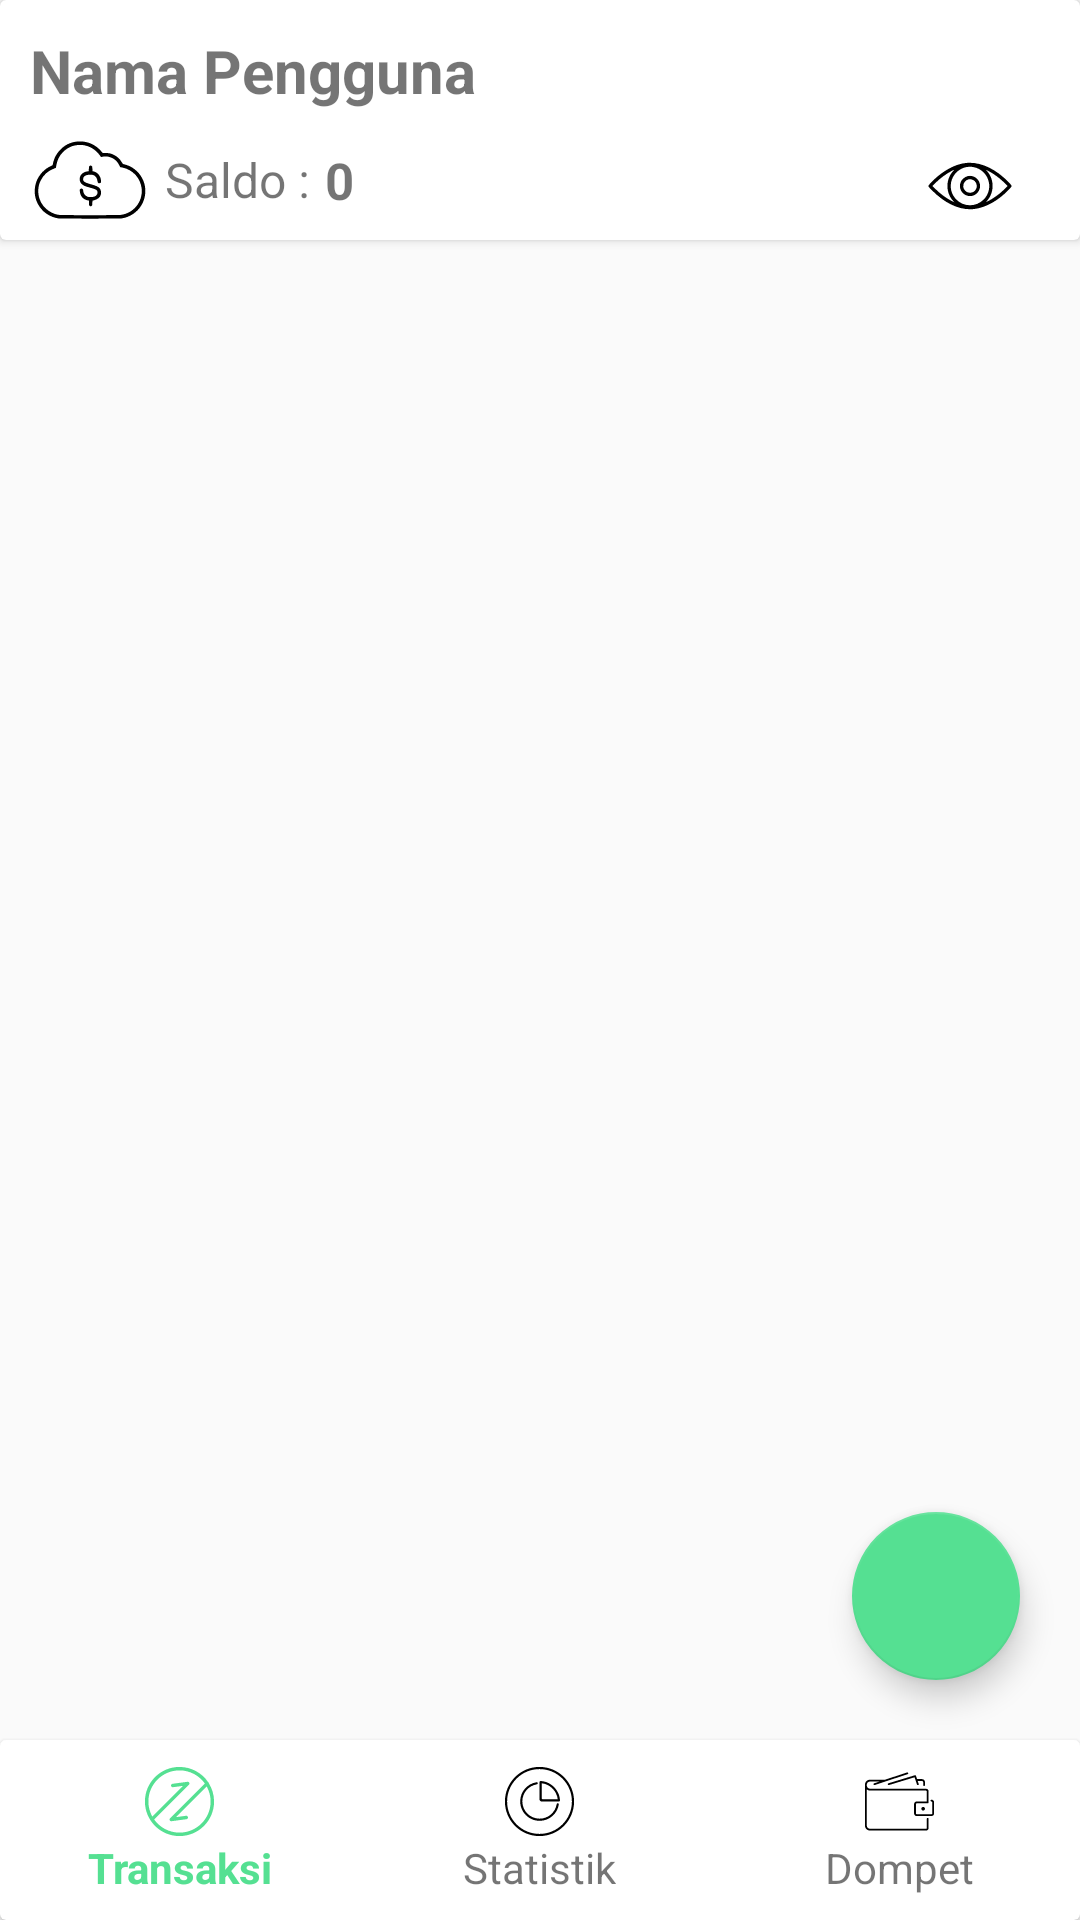

This screen was rendered from an Android layout file. Write that file and the resources it references.
<!-- AndroidManifest.xml: application theme AppTheme -->
<!-- res/layout/activity_utama.xml -->
<?xml version="1.0" encoding="utf-8"?>
<RelativeLayout
    xmlns:android="http://schemas.android.com/apk/res/android"
    xmlns:tools="http://schemas.android.com/tools"
    xmlns:app="http://schemas.android.com/apk/res-auto"
    android:layout_width="match_parent"
    android:layout_height="match_parent"
    android:background="@drawable/background2"
    tools:context=".UtamaActivity">

  <androidx.cardview.widget.CardView
      android:id="@+id/lin_budget"
      android:layout_width="match_parent"
      android:layout_height="wrap_content"
      android:orientation="vertical">

    <LinearLayout
        android:layout_width="match_parent"
        android:layout_height="wrap_content"
        android:orientation="vertical">

      <LinearLayout
          android:layout_width="match_parent"
          android:layout_height="wrap_content"
          android:orientation="horizontal">

        <LinearLayout
            android:layout_width="340dp"
            android:layout_height="wrap_content"
            android:orientation="horizontal">

          <TextView
              android:id="@+id/tmpl_UserName"
              android:layout_width="wrap_content"
              android:layout_height="wrap_content"
              android:text="@string/user_name"
              android:textStyle="bold"
              android:textSize="20sp"
              android:layout_marginTop="10sp"
              android:layout_marginLeft="10dp"/>
        </LinearLayout>
        <LinearLayout
            android:layout_width="wrap_content"
            android:layout_height="wrap_content"
            android:orientation="horizontal">

          <ImageButton
              android:id="@+id/menutransaksi"
              android:layout_width="40dp"
              android:layout_height="40dp"
              android:background="?attr/selectableItemBackgroundBorderless"
              android:contentDescription="HideMoney"
              android:src="@drawable/baseline_menu_24"
              tools:ignore="TouchTargetSizeCheck" />

        </LinearLayout>

      </LinearLayout>

      <LinearLayout
          android:layout_width="wrap_content"
          android:layout_height="wrap_content"
          android:orientation="horizontal">

        <LinearLayout
            android:layout_width="wrap_content"
            android:layout_height="wrap_content"
          android:orientation="horizontal">

          <ImageView
              android:layout_width="40dp"
              android:layout_height="40dp"
              android:src="@drawable/money"
              android:layout_marginLeft="10dp"
              android:contentDescription="@string/money_icon_description" />

          <TextView
              android:layout_width="wrap_content"
              android:layout_height="wrap_content"
              android:text="@string/saldo"
              android:textSize="16sp"
              android:layout_gravity="center_vertical"
              android:layout_marginStart="5sp" />

          <TextView
              android:id="@+id/Balance"
              android:layout_width="150dp"
              android:layout_height="wrap_content"
              android:text="@string/balance"
              android:textStyle="bold"
              android:textSize="17sp"
              android:layout_gravity="center_vertical"
              android:layout_marginStart="5sp"/>

        </LinearLayout>
        <ImageButton
            android:id="@+id/eyeicon"
            android:layout_width="30dp"
            android:layout_height="30dp"
            android:layout_marginStart="50dp"
            android:background="?attr/selectableItemBackgroundBorderless"
            android:contentDescription="HideMoney"
            android:padding="16dp"
            android:src="@drawable/eye"
            tools:ignore="Hide,TouchTargetSizeCheck"
            android:layout_marginTop="7dp"/>
        </LinearLayout>
    </LinearLayout>

  </androidx.cardview.widget.CardView>

  <androidx.recyclerview.widget.RecyclerView
      android:id="@+id/recyclerViewMain"
      android:layout_width="match_parent"
      android:layout_height="wrap_content"
      android:orientation="vertical"
      android:layout_below="@id/lin_budget"
      android:layout_marginTop="5dp"
      android:clipToPadding="false"
      android:scrollbars="vertical"
      android:layout_marginBottom="72dp"/>


  <androidx.cardview.widget.CardView
      android:id="@+id/cardViewMenu"
      android:layout_width="match_parent"
      android:layout_height="wrap_content"
      android:layout_alignParentBottom="true"
      android:elevation="6dp"
      android:background="#FFFFFF">

    <LinearLayout
        android:layout_width="match_parent"
        android:layout_height="wrap_content"
        android:orientation="horizontal"
        android:baselineAligned="true">

      
      <LinearLayout
          android:id="@+id/menu1"
          android:layout_width="0dp"
          android:layout_height="wrap_content"
          android:layout_weight="1"
          android:orientation="vertical"
          android:gravity="center"
          android:padding="8dp">

        <ImageView
            android:id="@+id/iconmenu1"
            android:layout_width="25dp"
            android:layout_height="25dp"
            android:src="@drawable/transaction"
            android:contentDescription="@string/menu_1_description"
            app:tint="@color/menu_icon_color" />

        <TextView
            android:id="@+id/textmenu1"
            android:layout_width="wrap_content"
            android:layout_height="wrap_content"
            android:text="@string/menu_1_text"
            android:textStyle="bold"
            android:textColor="@color/menu_text_color" />
      </LinearLayout>


      
      <LinearLayout
          android:id="@+id/menu2"
          android:layout_width="0dp"
          android:layout_height="wrap_content"
          android:layout_weight="1"
          android:orientation="vertical"
          android:gravity="center"
          android:padding="8dp">

        <ImageView
            android:layout_width="25dp"
            android:layout_height="25dp"
            android:src="@drawable/statisticspie"
            android:contentDescription="@string/menu_2_description" />

        <TextView
            android:layout_width="wrap_content"
            android:layout_height="wrap_content"
            android:text="@string/menu_2_text" />
      </LinearLayout>

      
      <LinearLayout
          android:id="@+id/menu3"
          android:layout_width="0dp"
          android:layout_height="wrap_content"
          android:layout_weight="1"
          android:orientation="vertical"
          android:gravity="center"
          android:padding="8dp">

        <ImageView
            android:layout_width="25dp"
            android:layout_height="25dp"
            android:src="@drawable/wallet"
            android:contentDescription="@string/menu_3_description" />

        <TextView
            android:layout_width="wrap_content"
            android:layout_height="wrap_content"
            android:text="@string/menu_3_text" />
      </LinearLayout>
    </LinearLayout>
  </androidx.cardview.widget.CardView>

  <com.google.android.material.floatingactionbutton.FloatingActionButton
      android:id="@+id/fab_add"
      android:layout_width="wrap_content"
      android:layout_height="wrap_content"
      android:layout_alignParentEnd="true"
      android:layout_alignParentBottom="true"
      android:layout_marginStart="40dp"
      android:layout_marginTop="80dp"
      android:layout_marginEnd="20dp"
      android:layout_marginBottom="80dp"
      android:contentDescription="@string/add_item_description"
      android:minHeight="48dp"
      android:src="@drawable/baseline_add_24" />

  </RelativeLayout>
<!-- resources referenced by this layout -->
<resources>
  <color name="menu_icon_color">#55E092</color>
  <color name="menu_text_color">#55E092</color>
  <!-- drawable statisticspie (drawable) -->
  <vector android:height="25dp" android:viewportHeight="256"
      android:viewportWidth="256" android:width="25dp" xmlns:android="http://schemas.android.com/apk/res/android">
      <path android:fillColor="#000000" android:pathData="M128,10C62.8,10 10,62.8 10,128c0,65.2 52.8,118 118,118c65.2,0 118,-52.8 118,-118C246,62.8 193.2,10 128,10zM128,238.6c-61.1,0 -110.6,-49.5 -110.6,-110.6C17.4,66.9 66.9,17.4 128,17.4c61.1,0 110.6,49.5 110.6,110.6C238.6,189.1 189.1,238.6 128,238.6z"/>
      <path android:fillColor="#000000" android:pathData="M190.2,134c-2.1,0 -3.7,1.7 -3.7,3.7c-4.8,27.7 -28.9,48.9 -58.1,48.9c-32.6,0 -59,-26.4 -59,-59c0,-29.1 21.1,-53.2 48.9,-58.1c2,0 3.7,-1.7 3.7,-3.7c0,-2.1 -1.7,-3.7 -3.7,-3.7C86.5,67 62.1,94.4 62.1,127.6c0,36.7 29.7,66.4 66.4,66.4c33.2,0 60.6,-24.4 65.5,-56.2C194,135.7 192.3,134 190.2,134z"/>
      <path android:fillColor="#000000" android:pathData="M197.9,123.3c-0.6,-9.5 -3.2,-18.5 -7.2,-26.5c-6.7,-13.6 -17.8,-24.7 -31.5,-31.5c-8.1,-4 -17,-6.6 -26.5,-7.2c-0.6,0 -1.1,-0.1 -1.7,-0.1c-1.7,0.3 -3,1.9 -3,3.6v59c0,1.9 0.7,3.8 2.1,5.2c1.4,1.4 3.3,2.2 5.3,2.2h59c1.8,0 3.3,-1.3 3.6,-3C198,124.5 198,123.9 197.9,123.3zM139.1,120.6c-1,0 -1.9,-0.4 -2.6,-1.1c-0.7,-0.7 -1.1,-1.7 -1.1,-2.6V65.7c28.7,3.3 51.5,26.2 54.9,54.9H139.1z"/>
  </vector>
  <!-- drawable transaction (drawable) -->
  <vector xmlns:android="http://schemas.android.com/apk/res/android"
      android:width="256dp"
      android:height="256dp"
      android:viewportWidth="256"
      android:viewportHeight="256">
    <path
        android:pathData="M228.2,65.9c-0.2,-1.2 -0.6,-2.3 -1.5,-3.2c-0.2,-0.2 -0.5,-0.3 -0.7,-0.5C204.8,30.7 168.8,10 128,10C62.8,10 10,62.8 10,128c0,65.2 52.8,118 118,118c65.2,0 118,-52.8 118,-118C246,105.2 239.4,84 228.2,65.9zM128,234.2c-35.7,0 -67.2,-17.7 -86.5,-44.7L159.7,71.3c0.1,-0.1 0.2,-0.3 0.3,-0.4c1.4,-1.3 2.2,-3.1 2,-5.1c-0.4,-3.2 -3.4,-5.5 -6.6,-5.1l-51.2,6.8c-3.2,0.4 -5.5,3.4 -5,6.6c0.4,3 2.9,5.1 5.8,5.1c0.3,0 0.6,0 0.8,0l33.9,-4.5L35,179.2C26.6,164 21.8,146.6 21.8,128C21.8,69.4 69.4,21.8 128,21.8c35.7,0 67.2,17.7 86.5,44.7L96.3,184.7c-0.1,0.1 -0.2,0.3 -0.3,0.5c-1.3,1.3 -2.1,3 -1.9,5c0.4,3 2.9,5.1 5.9,5.1c0.3,0 0.5,0 0.8,0l51.1,-6.9c3.2,-0.4 5.5,-3.4 5.1,-6.6c-0.4,-3.2 -3.4,-5.5 -6.6,-5.1l-33.9,4.6L221,76.8c8.4,15.2 13.2,32.7 13.2,51.2C234.2,186.6 186.6,234.2 128,234.2z"
        android:fillColor="#000000"/>
  </vector>
  <string name="add_item_description">Tambahkan item baru</string>
  <string name="balance">0</string>
  <string name="menu_1_description">Deskripsi untuk Menu 1</string>
  <string name="menu_1_text">Transaksi</string>
  <string name="menu_2_description">Deskripsi untuk Menu 2</string>
  <string name="menu_2_text">Statistik</string>
  <string name="menu_3_description">Deskripsi untuk Menu 3</string>
  <string name="menu_3_text">Dompet</string>
  <string name="money_icon_description">Deskripsi untuk ikon uang</string>
  <string name="saldo">Saldo :</string>
  <string name="user_name">Nama Pengguna</string>
  <style name="AppTheme" parent="Theme.AppCompat.Light.NoActionBar">
          <item name="colorPrimary">#FFFFFFFF</item>
          <item name="colorPrimaryDark">#FFFFFFFF</item>
          <item name="colorAccent">#55E092</item>
          <item name="android:statusBarColor">@android:color/white</item>
      </style>
</resources>
